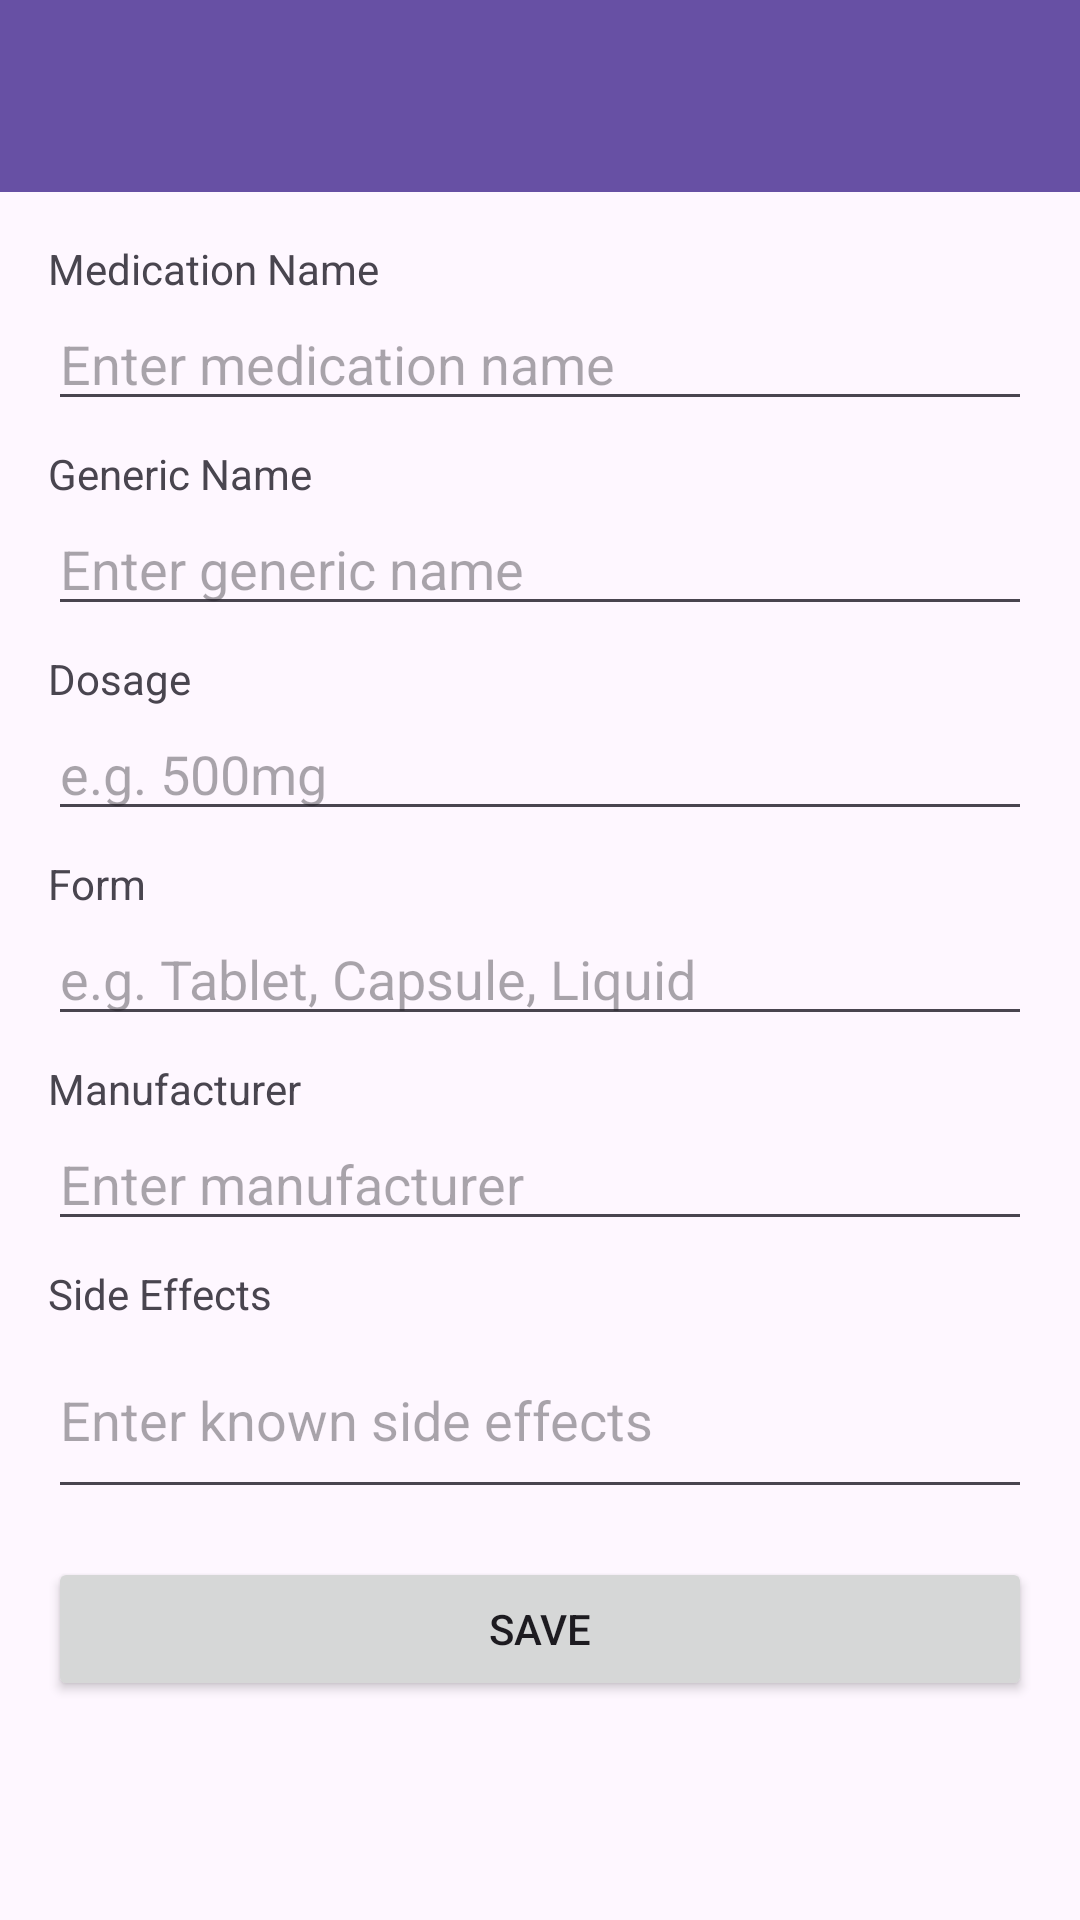

The Android layout XML behind this screen, and the referenced resources:
<!-- AndroidManifest.xml: application theme Theme._4200FinalProj -->
<!-- res/layout/activity_medication_form.xml -->
<?xml version="1.0" encoding="utf-8"?>
<LinearLayout xmlns:android="http://schemas.android.com/apk/res/android"
    android:layout_width="match_parent"
    android:layout_height="match_parent"
    android:orientation="vertical">

    <androidx.appcompat.widget.Toolbar
        android:id="@+id/toolbar"
        android:layout_width="match_parent"
        android:layout_height="?attr/actionBarSize"
        android:background="?attr/colorPrimary"
        android:theme="@style/ThemeOverlay.AppCompat.Dark.ActionBar" />

    <ScrollView
        android:layout_width="match_parent"
        android:layout_height="match_parent">

        <LinearLayout
            android:layout_width="match_parent"
            android:layout_height="wrap_content"
            android:orientation="vertical"
            android:padding="16dp">

            <TextView
                android:layout_width="match_parent"
                android:layout_height="wrap_content"
                android:text="Medication Name" />

            <EditText
                android:id="@+id/etName"
                android:layout_width="match_parent"
                android:layout_height="wrap_content"
                android:hint="Enter medication name"
                android:inputType="text" />

            <TextView
                android:layout_width="match_parent"
                android:layout_height="wrap_content"
                android:text="Generic Name"
                android:layout_marginTop="8dp" />

            <EditText
                android:id="@+id/etGenericName"
                android:layout_width="match_parent"
                android:layout_height="wrap_content"
                android:hint="Enter generic name"
                android:inputType="text" />

            <TextView
                android:layout_width="match_parent"
                android:layout_height="wrap_content"
                android:text="Dosage"
                android:layout_marginTop="8dp" />

            <EditText
                android:id="@+id/etDosage"
                android:layout_width="match_parent"
                android:layout_height="wrap_content"
                android:hint="e.g. 500mg"
                android:inputType="text" />

            <TextView
                android:layout_width="match_parent"
                android:layout_height="wrap_content"
                android:text="Form"
                android:layout_marginTop="8dp" />

            <EditText
                android:id="@+id/etForm"
                android:layout_width="match_parent"
                android:layout_height="wrap_content"
                android:hint="e.g. Tablet, Capsule, Liquid"
                android:inputType="text" />

            <TextView
                android:layout_width="match_parent"
                android:layout_height="wrap_content"
                android:text="Manufacturer"
                android:layout_marginTop="8dp" />

            <EditText
                android:id="@+id/etManufacturer"
                android:layout_width="match_parent"
                android:layout_height="wrap_content"
                android:hint="Enter manufacturer"
                android:inputType="text" />

            <TextView
                android:layout_width="match_parent"
                android:layout_height="wrap_content"
                android:text="Side Effects"
                android:layout_marginTop="8dp" />

            <EditText
                android:id="@+id/etSideEffects"
                android:layout_width="match_parent"
                android:layout_height="wrap_content"
                android:hint="Enter known side effects"
                android:inputType="textMultiLine"
                android:minLines="2" />

            <Button
                android:id="@+id/btnSave"
                android:layout_width="match_parent"
                android:layout_height="wrap_content"
                android:layout_marginTop="16dp"
                android:text="Save" />

        </LinearLayout>
    </ScrollView>

</LinearLayout>
<!-- resources referenced by this layout -->
<resources>
  <style name="Theme._4200FinalProj" parent="Base.Theme._4200FinalProj" />
  <style name="Base.Theme._4200FinalProj" parent="Theme.Material3.DayNight.NoActionBar">
          
          
      </style>
</resources>
